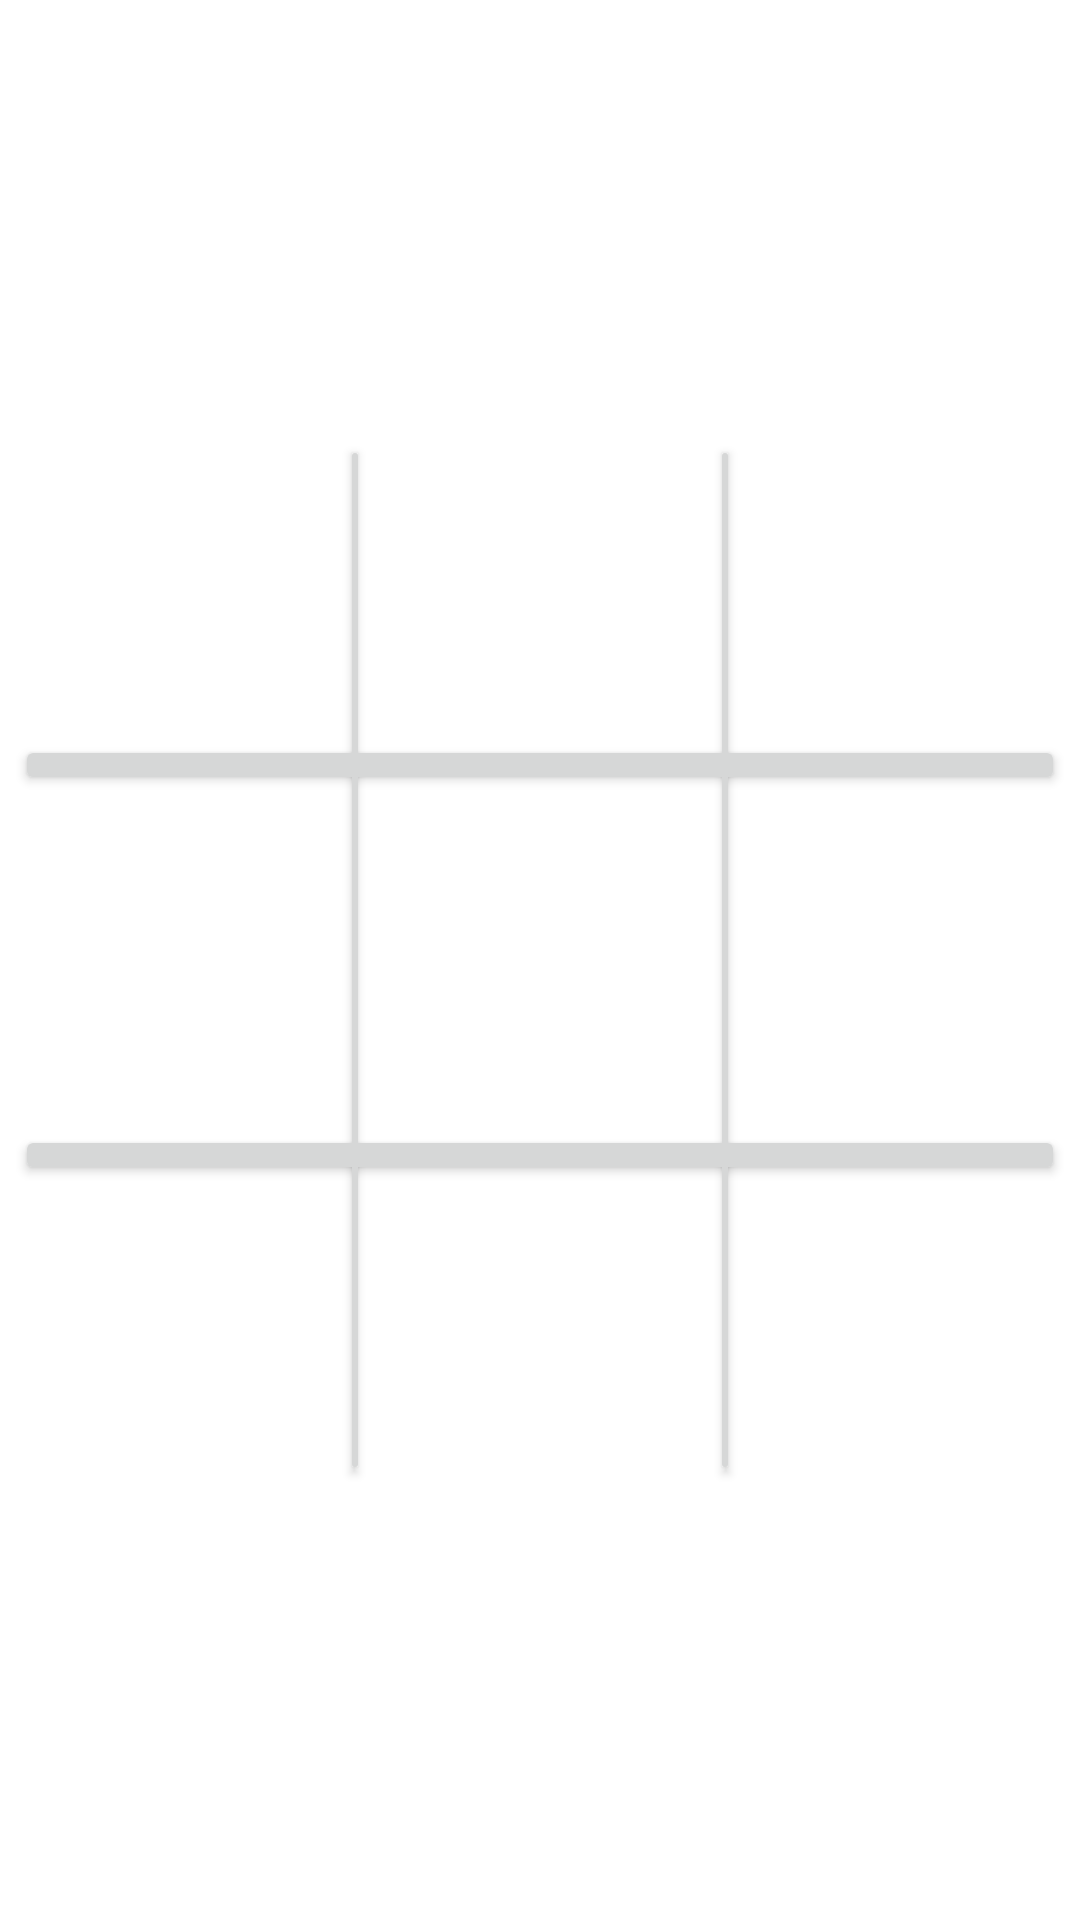

Produce the Android XML layout that renders to this screen, including the resource entries it uses.
<!-- AndroidManifest.xml: application theme Theme.3d -->
<!-- res/layout/activity_tiktakshorr.xml -->
<?xml version="1.0" encoding="utf-8"?>
<androidx.constraintlayout.widget.ConstraintLayout xmlns:android="http://schemas.android.com/apk/res/android"
    xmlns:app="http://schemas.android.com/apk/res-auto"
    xmlns:tools="http://schemas.android.com/tools"
    android:layout_width="match_parent"
    android:layout_height="match_parent"
    tools:context=".ticTacShorr.TikTakShorrActivity">

    <ImageView
        android:id="@+id/homeButton"
        android:layout_width="51dp"
        android:layout_height="52dp"
        android:layout_marginStart="30dp"
        android:layout_marginTop="30dp"
        android:src="@drawable/ic_baseline_home_24"
        app:layout_constraintStart_toStartOf="parent"
        app:layout_constraintTop_toTopOf="parent" />

    <Button
        android:id="@+id/button6"
        android:layout_width="10dp"
        android:layout_height="350dp"
        app:layout_constraintBottom_toBottomOf="parent"
        app:layout_constraintEnd_toStartOf="@+id/button7"
        app:layout_constraintHorizontal_bias="0.5"
        app:layout_constraintStart_toStartOf="parent"
        app:layout_constraintTop_toTopOf="parent" />

    <Button
        android:id="@+id/button7"
        android:layout_width="10dp"
        android:layout_height="350dp"
        app:layout_constraintBottom_toBottomOf="parent"
        app:layout_constraintEnd_toEndOf="parent"
        app:layout_constraintHorizontal_bias="0.5"
        app:layout_constraintStart_toEndOf="@+id/button6"
        app:layout_constraintTop_toTopOf="parent" />

    <Button
        android:id="@+id/button8"
        android:layout_width="350dp"
        android:layout_height="20dp"
        android:layout_marginTop="100dp"
        android:text="Button"
        app:layout_constraintEnd_toEndOf="parent"
        app:layout_constraintStart_toStartOf="parent"
        app:layout_constraintTop_toTopOf="@+id/button7" />

    <Button
        android:id="@+id/button9"
        android:layout_width="350dp"
        android:layout_height="20dp"
        android:layout_marginBottom="100dp"
        android:text="Button"
        app:layout_constraintBottom_toBottomOf="@+id/button7"
        app:layout_constraintEnd_toEndOf="parent"
        app:layout_constraintStart_toStartOf="parent" />

    <ImageButton
        android:id="@+id/b2"
        android:layout_width="99dp"
        android:layout_height="101dp"
        android:background="#00FFFFFF"
        android:scaleType="fitCenter"
        app:layout_constraintBottom_toTopOf="@+id/button8"
        app:layout_constraintEnd_toStartOf="@+id/b3"
        app:layout_constraintHorizontal_bias="0.49"
        app:layout_constraintStart_toEndOf="@+id/b1"
        app:srcCompat="?attr/selectableItemBackgroundBorderless"
        tools:srcCompat="@android:drawable/presence_offline" />

    <ImageButton
        android:id="@+id/b1"
        android:layout_width="99dp"
        android:layout_height="101dp"
        android:background="#00FFFFFF"
        android:scaleType="fitCenter"
        app:layout_constraintBottom_toTopOf="@+id/button8"
        app:layout_constraintEnd_toStartOf="@+id/button6"
        app:srcCompat="?attr/selectableItemBackgroundBorderless"
        tools:srcCompat="@android:drawable/presence_invisible" />

    <ImageButton
        android:id="@+id/b3"
        android:layout_width="99dp"
        android:layout_height="101dp"
        android:background="#00FFFFFF"
        android:scaleType="fitCenter"
        app:layout_constraintBottom_toTopOf="@+id/button8"
        app:layout_constraintStart_toEndOf="@+id/button7"
        app:srcCompat="?attr/selectableItemBackgroundBorderless" />

    <ImageButton
        android:id="@+id/b7"
        android:layout_width="99dp"
        android:layout_height="101dp"
        android:background="#00FFFFFF"
        android:scaleType="fitCenter"
        app:layout_constraintEnd_toStartOf="@+id/button6"
        app:layout_constraintTop_toBottomOf="@+id/button9"
        app:srcCompat="?attr/selectableItemBackgroundBorderless" />

    <ImageButton
        android:id="@+id/b9"
        android:layout_width="99dp"
        android:layout_height="101dp"
        android:background="#00FFFFFF"
        android:scaleType="fitCenter"
        app:layout_constraintStart_toEndOf="@+id/button7"
        app:layout_constraintTop_toBottomOf="@+id/button9"
        app:srcCompat="?attr/selectableItemBackgroundBorderless" />

    <ImageButton
        android:id="@+id/b4"
        android:layout_width="99dp"
        android:layout_height="101dp"
        android:background="#00FFFFFF"
        android:scaleType="fitCenter"
        app:layout_constraintBottom_toTopOf="@+id/b7"
        app:layout_constraintEnd_toStartOf="@+id/button6"
        app:layout_constraintTop_toBottomOf="@+id/b1"
        app:layout_constraintVertical_bias="0.408"
        app:srcCompat="?attr/selectableItemBackgroundBorderless" />

    <ImageButton
        android:id="@+id/b6"
        android:layout_width="99dp"
        android:layout_height="101dp"
        android:background="#00FFFFFF"
        android:scaleType="fitCenter"
        app:layout_constraintBottom_toTopOf="@+id/b9"
        app:layout_constraintStart_toEndOf="@+id/button7"
        app:layout_constraintTop_toBottomOf="@+id/b3"
        app:layout_constraintVertical_bias="0.489"
        app:srcCompat="?attr/selectableItemBackgroundBorderless" />

    <ImageButton
        android:id="@+id/b5"
        android:layout_width="99dp"
        android:layout_height="101dp"
        android:background="#00FFFFFF"
        android:scaleType="fitCenter"
        app:layout_constraintBottom_toTopOf="@+id/button9"
        app:layout_constraintEnd_toStartOf="@+id/button7"
        app:layout_constraintStart_toEndOf="@+id/button6"
        app:layout_constraintTop_toBottomOf="@+id/button8"
        app:srcCompat="?attr/selectableItemBackgroundBorderless" />

    <ImageButton
        android:id="@+id/b8"
        android:layout_width="99dp"
        android:layout_height="101dp"
        android:background="#00FFFFFF"
        android:scaleType="fitCenter"
        app:layout_constraintEnd_toStartOf="@+id/b9"
        app:layout_constraintStart_toEndOf="@+id/b7"
        app:layout_constraintTop_toBottomOf="@+id/button9"
        app:srcCompat="?attr/selectableItemBackgroundBorderless" />

    <TextView
        android:id="@+id/textView4"
        android:layout_width="wrap_content"
        android:layout_height="wrap_content"
        android:textSize="34sp"
        app:layout_constraintBottom_toTopOf="@+id/b2"
        app:layout_constraintEnd_toEndOf="parent"
        app:layout_constraintStart_toStartOf="parent"
        app:layout_constraintTop_toTopOf="parent" />

</androidx.constraintlayout.widget.ConstraintLayout>
<!-- resources referenced by this layout -->
<resources>
  <style name="Theme.3d" parent="Theme.MaterialComponents.DayNight.DarkActionBar">
          
          <item name="colorPrimary">@color/purple_500</item>
          <item name="colorPrimaryVariant">@color/purple_700</item>
          <item name="colorOnPrimary">@color/white</item>
          
          <item name="colorSecondary">@color/teal_200</item>
          <item name="colorSecondaryVariant">@color/teal_700</item>
          <item name="colorOnSecondary">@color/black</item>
          
          <item name="android:statusBarColor" tools:targetApi="l">?attr/colorPrimaryVariant</item>
          
      </style>
  <!-- not gathered from this repository: default colours our renderer supplied (Android Studio template values) -->
  <color name="purple_500">#FF6200EE</color>
  <color name="purple_700">#FF3700B3</color>
  <color name="teal_200">#FF03DAC5</color>
  <color name="teal_700">#FF018786</color>
  <color name="black">#FF000000</color>
  <color name="white">#FFFFFFFF</color>
</resources>
